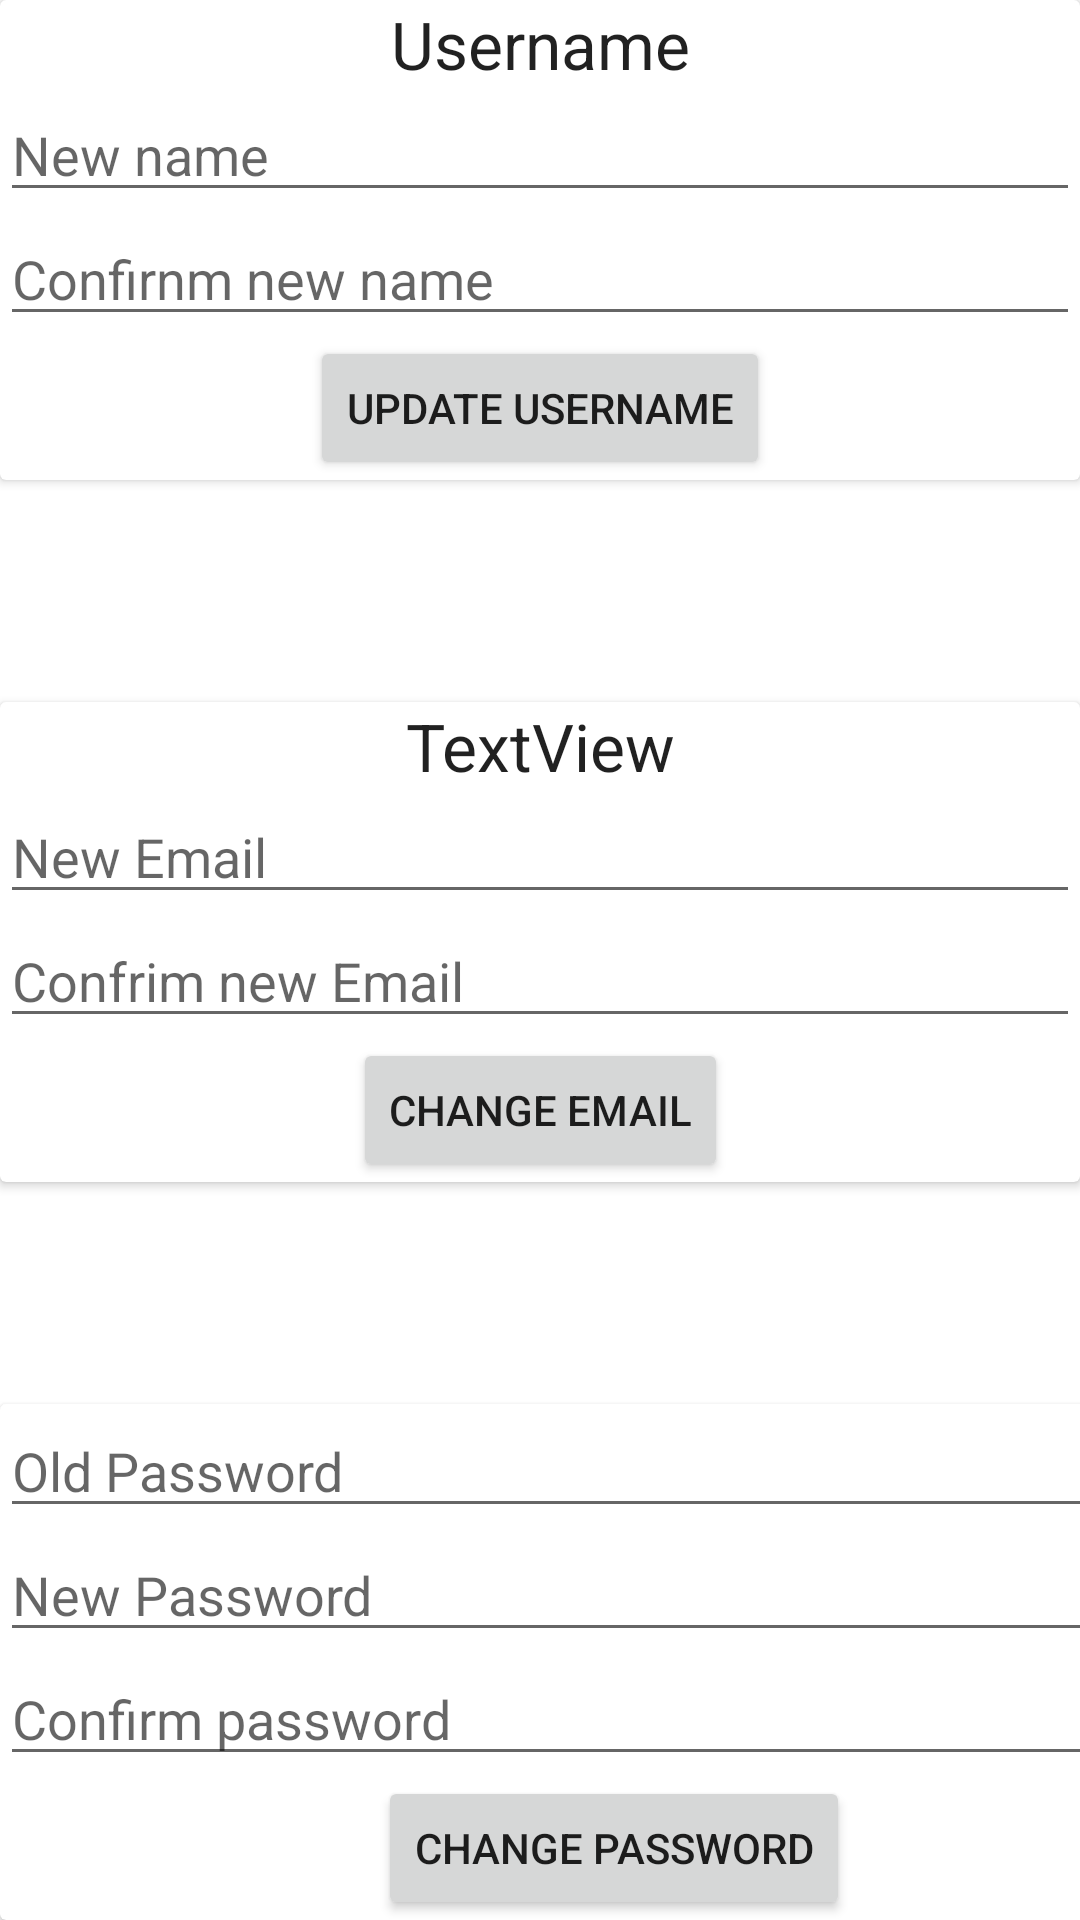

Produce the Android XML layout that renders to this screen, including the resource entries it uses.
<!-- AndroidManifest.xml: application theme Theme.Conectopia -->
<!-- res/layout/fragment_profile.xml -->
<?xml version="1.0" encoding="utf-8"?>
<FrameLayout xmlns:android="http://schemas.android.com/apk/res/android"
    xmlns:app="http://schemas.android.com/apk/res-auto"
    xmlns:tools="http://schemas.android.com/tools"
    android:layout_width="match_parent"
    android:layout_height="match_parent"
    tools:context=".ui.profile.ProfileFragment">

    <androidx.constraintlayout.widget.ConstraintLayout
        android:layout_width="match_parent"
        android:layout_height="match_parent">

        <androidx.cardview.widget.CardView
            android:id="@+id/cardView"
            android:layout_width="0dp"
            android:layout_height="wrap_content"
            app:layout_constraintEnd_toEndOf="parent"
            app:layout_constraintStart_toStartOf="parent"
            app:layout_constraintTop_toTopOf="parent">

            <androidx.constraintlayout.widget.ConstraintLayout
                android:layout_width="match_parent"
                android:layout_height="match_parent">

                <TextView
                    android:id="@+id/profileUsernameTextView"
                    android:layout_width="wrap_content"
                    android:layout_height="wrap_content"
                    android:text="Username"
                    android:textAppearance="@style/TextAppearance.AppCompat.Large"
                    app:layout_constraintBottom_toTopOf="@+id/newUsernameInput"
                    app:layout_constraintEnd_toEndOf="parent"
                    app:layout_constraintStart_toStartOf="parent"
                    app:layout_constraintTop_toTopOf="parent" />

                <EditText
                    android:id="@+id/newUsernameInput"
                    android:layout_width="0dp"
                    android:layout_height="wrap_content"
                    android:ems="10"
                    android:hint="New name"
                    android:inputType="text"
                    app:layout_constraintBottom_toTopOf="@+id/confirmNewUsernameInput"
                    app:layout_constraintEnd_toEndOf="parent"
                    app:layout_constraintStart_toStartOf="parent" />

                <EditText
                    android:id="@+id/confirmNewUsernameInput"
                    android:layout_width="0dp"
                    android:layout_height="wrap_content"
                    android:ems="10"
                    android:hint="Confirnm new name"
                    android:inputType="text"
                    app:layout_constraintBottom_toTopOf="@+id/changeUsernameButton"
                    app:layout_constraintEnd_toEndOf="parent"
                    app:layout_constraintStart_toStartOf="parent" />

                <Button
                    android:id="@+id/changeUsernameButton"
                    android:layout_width="wrap_content"
                    android:layout_height="wrap_content"
                    android:text="Update Username"
                    app:layout_constraintBottom_toBottomOf="parent"
                    app:layout_constraintEnd_toEndOf="parent"
                    app:layout_constraintStart_toStartOf="parent" />
            </androidx.constraintlayout.widget.ConstraintLayout>

        </androidx.cardview.widget.CardView>

        <androidx.cardview.widget.CardView
            android:layout_width="0dp"
            android:layout_height="wrap_content"
            app:layout_constraintBottom_toTopOf="@+id/cardView2"
            app:layout_constraintEnd_toEndOf="parent"
            app:layout_constraintStart_toStartOf="parent"
            app:layout_constraintTop_toBottomOf="@+id/cardView">

            <androidx.constraintlayout.widget.ConstraintLayout
                android:layout_width="match_parent"
                android:layout_height="match_parent">

                <TextView
                    android:id="@+id/profileEmailTextView"
                    android:layout_width="wrap_content"
                    android:layout_height="wrap_content"
                    android:text="TextView"
                    android:textAppearance="@style/TextAppearance.AppCompat.Large"
                    app:layout_constraintBottom_toTopOf="@+id/newEmailInput"
                    app:layout_constraintEnd_toEndOf="parent"
                    app:layout_constraintStart_toStartOf="parent"
                    app:layout_constraintTop_toTopOf="parent" />

                <EditText
                    android:id="@+id/newEmailInput"
                    android:layout_width="0dp"
                    android:layout_height="wrap_content"
                    android:ems="10"
                    android:hint="New Email"
                    android:inputType="text"
                    app:layout_constraintBottom_toTopOf="@+id/confirmNewEmailInput"
                    app:layout_constraintEnd_toEndOf="parent"
                    app:layout_constraintStart_toStartOf="parent" />

                <EditText
                    android:id="@+id/confirmNewEmailInput"
                    android:layout_width="0dp"
                    android:layout_height="wrap_content"
                    android:ems="10"
                    android:hint="Confrim new Email"
                    android:inputType="text"
                    app:layout_constraintBottom_toTopOf="@+id/changeEmailButton"
                    app:layout_constraintEnd_toEndOf="parent"
                    app:layout_constraintStart_toStartOf="parent" />

                <Button
                    android:id="@+id/changeEmailButton"
                    android:layout_width="wrap_content"
                    android:layout_height="wrap_content"
                    android:text="Change Email"
                    app:layout_constraintBottom_toBottomOf="parent"
                    app:layout_constraintEnd_toEndOf="parent"
                    app:layout_constraintStart_toStartOf="parent" />
            </androidx.constraintlayout.widget.ConstraintLayout>

        </androidx.cardview.widget.CardView>

        <androidx.cardview.widget.CardView
            android:id="@+id/cardView2"
            android:layout_width="409dp"
            android:layout_height="wrap_content"
            app:layout_constraintBottom_toBottomOf="parent"
            tools:layout_editor_absoluteX="1dp">

            <androidx.constraintlayout.widget.ConstraintLayout
                android:layout_width="match_parent"
                android:layout_height="match_parent">


                <EditText
                    android:id="@+id/oldPasswordInput"
                    android:layout_width="0dp"
                    android:layout_height="wrap_content"
                    android:ems="10"
                    android:hint="Old Password"
                    android:inputType="textPassword"
                    app:layout_constraintBottom_toTopOf="@+id/newPasswordInput"
                    app:layout_constraintEnd_toEndOf="parent"
                    app:layout_constraintStart_toStartOf="parent"
                    app:layout_constraintTop_toTopOf="parent" />

                <EditText
                    android:id="@+id/newPasswordInput"
                    android:layout_width="0dp"
                    android:layout_height="wrap_content"
                    android:ems="10"
                    android:hint="New Password"
                    android:inputType="textPassword"
                    app:layout_constraintBottom_toTopOf="@+id/confirmNewPasswordInput"
                    app:layout_constraintEnd_toEndOf="parent"
                    app:layout_constraintStart_toStartOf="parent" />

                <EditText
                    android:id="@+id/confirmNewPasswordInput"
                    android:layout_width="0dp"
                    android:layout_height="wrap_content"
                    android:ems="10"
                    android:hint="Confirm password"
                    android:inputType="textPassword"
                    app:layout_constraintBottom_toTopOf="@+id/changePasswordButton"
                    app:layout_constraintEnd_toEndOf="parent"
                    app:layout_constraintStart_toStartOf="parent" />

                <Button
                    android:id="@+id/changePasswordButton"
                    android:layout_width="wrap_content"
                    android:layout_height="wrap_content"
                    android:text="Change password"
                    app:layout_constraintBottom_toBottomOf="parent"
                    app:layout_constraintEnd_toEndOf="parent"
                    app:layout_constraintStart_toStartOf="parent" />
            </androidx.constraintlayout.widget.ConstraintLayout>

        </androidx.cardview.widget.CardView>
    </androidx.constraintlayout.widget.ConstraintLayout>

</FrameLayout>
<!-- resources referenced by this layout -->
<resources>
  <style name="Theme.Conectopia" parent="Theme.MaterialComponents.DayNight.DarkActionBar">
          
          <item name="colorPrimary">@color/purple_500</item>
          <item name="colorPrimaryVariant">@color/purple_700</item>
          <item name="colorOnPrimary">@color/white</item>
          
          <item name="colorSecondary">@color/teal_200</item>
          <item name="colorSecondaryVariant">@color/teal_700</item>
          <item name="colorOnSecondary">@color/black</item>
          
          <item name="android:statusBarColor">?attr/colorPrimaryVariant</item>
          
      </style>
  <!-- not gathered from this repository: default colours our renderer supplied (Android Studio template values) -->
  <color name="purple_500">#FF6200EE</color>
  <color name="purple_700">#FF3700B3</color>
  <color name="teal_200">#FF03DAC5</color>
  <color name="teal_700">#FF018786</color>
  <color name="black">#FF000000</color>
  <color name="white">#FFFFFFFF</color>
</resources>
